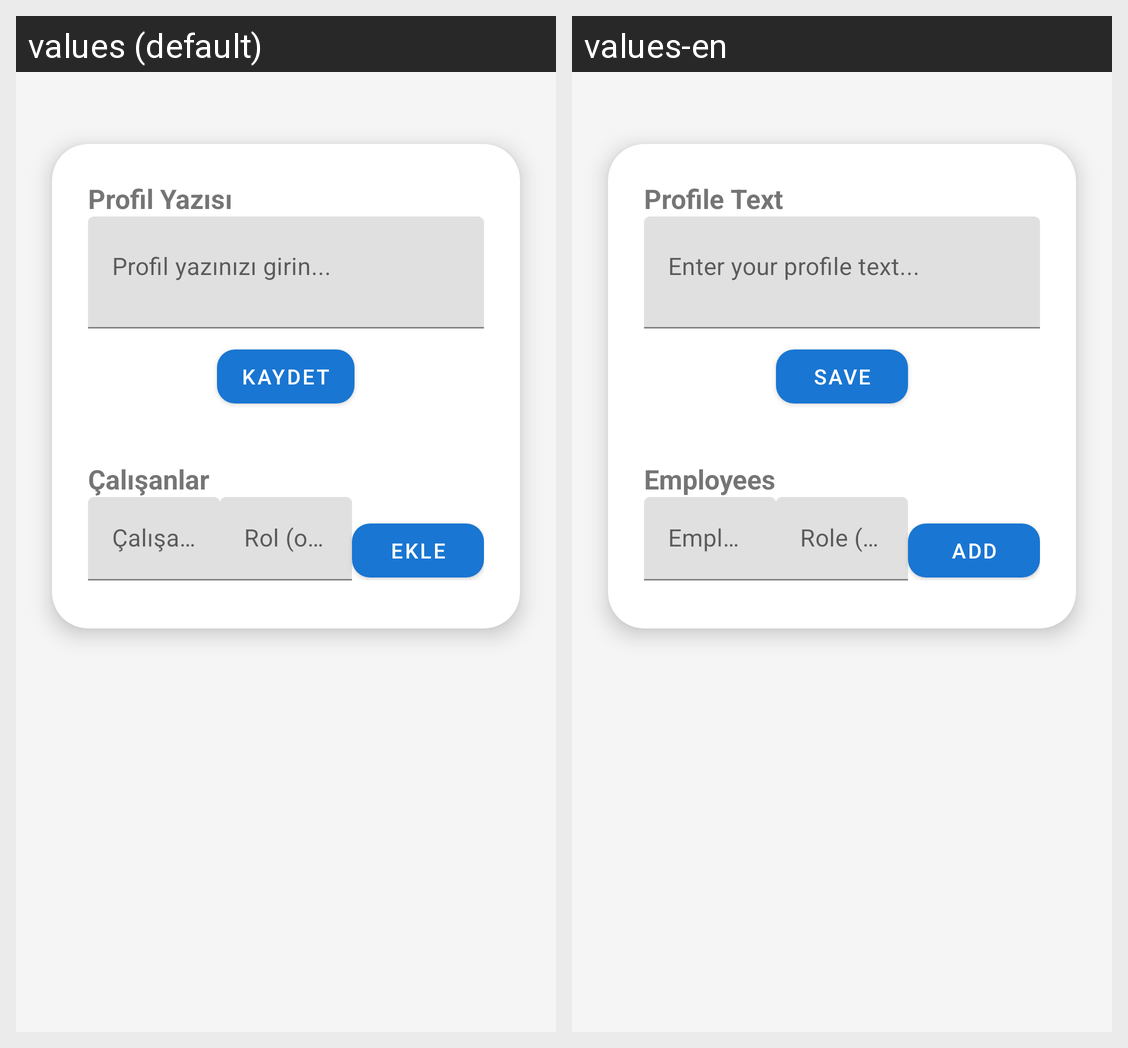

The Android screen above is rendered under two locales of the same app. Produce the string resources it draws, with the default and per-locale values.
Android screen res/layout/activity_isletme_profil.xml rendered under 2 locales, left to right: values (default), values-en. Device: Nexus 5 (rendered at 1080×1920; each locale shown at half size, 540×960, under a caption strip naming it); theme Theme.EkranDeneme.
Strings drawn on this screen, with the default value and each locale's value (text and hints the layout hard-codes, and strings that could not be matched under every locale, appear in the picture but are not listed):

profile_text
  values: Profil Yazısı
  values-en: Profile Text

enter_profile_text
  values: Profil yazınızı girin...
  values-en: Enter your profile text...

save
  values: Kaydet
  values-en: Save

employees
  values: Çalışanlar
  values-en: Employees

employee_name
  values: Çalışan Adı
  values-en: Employee Name

role_optional
  values: Rol (opsiyonel)
  values-en: Role (optional)

add
  values: Ekle
  values-en: Add
